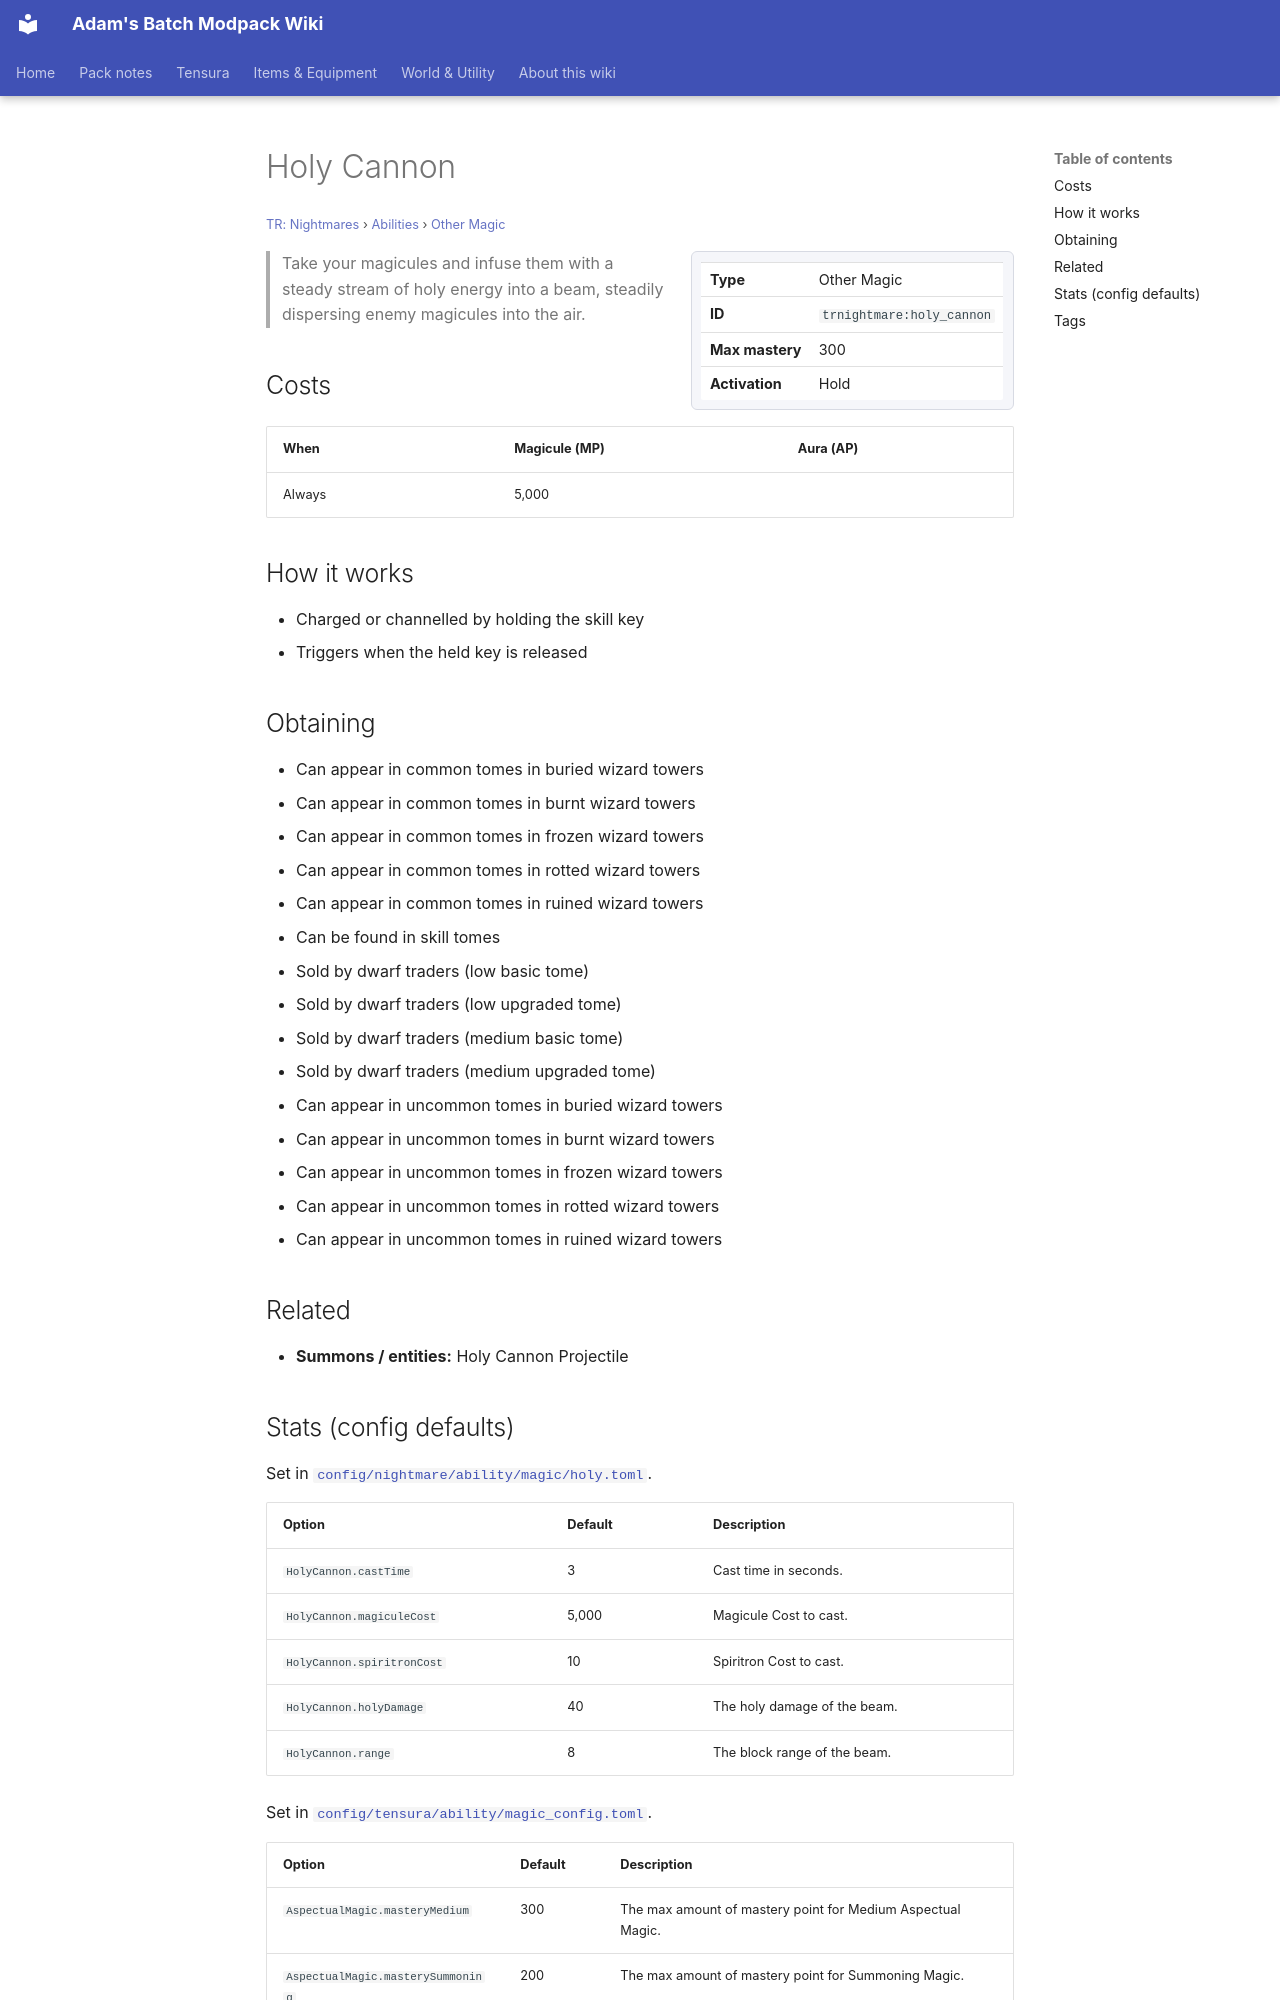

repository: Proteus-Nell/Adams-Batch-MC-Modpack-Wiki · page: tr-nightmares/abilities/other-magic/holy-cannon/index.html · generator: mkdocs

# Holy Cannon

<small>[TR: Nightmares](../../index.md) &rsaquo; [Abilities](../index.md) &rsaquo; [Other Magic](index.md)</small>

<div class="infobox" markdown>

| | |
|---|---|
| **Type** | Other Magic |
| **ID** | `trnightmare:holy_cannon` |
| **Max mastery** | 300 |
| **Activation** | Hold |

</div>

> Take your magicules and infuse them with a steady stream of holy energy into a beam, steadily dispersing enemy magicules into the air.

## Costs

| When | Magicule (MP) | Aura (AP) |
|---|---|---|
| Always | 5,000 |  |

## How it works

- Charged or channelled by holding the skill key
- Triggers when the held key is released

## Obtaining

- Can appear in common tomes in buried wizard towers
- Can appear in common tomes in burnt wizard towers
- Can appear in common tomes in frozen wizard towers
- Can appear in common tomes in rotted wizard towers
- Can appear in common tomes in ruined wizard towers
- Can be found in skill tomes
- Sold by dwarf traders (low basic tome)
- Sold by dwarf traders (low upgraded tome)
- Sold by dwarf traders (medium basic tome)
- Sold by dwarf traders (medium upgraded tome)
- Can appear in uncommon tomes in buried wizard towers
- Can appear in uncommon tomes in burnt wizard towers
- Can appear in uncommon tomes in frozen wizard towers
- Can appear in uncommon tomes in rotted wizard towers
- Can appear in uncommon tomes in ruined wizard towers

## Related

- **Summons / entities:** Holy Cannon Projectile
